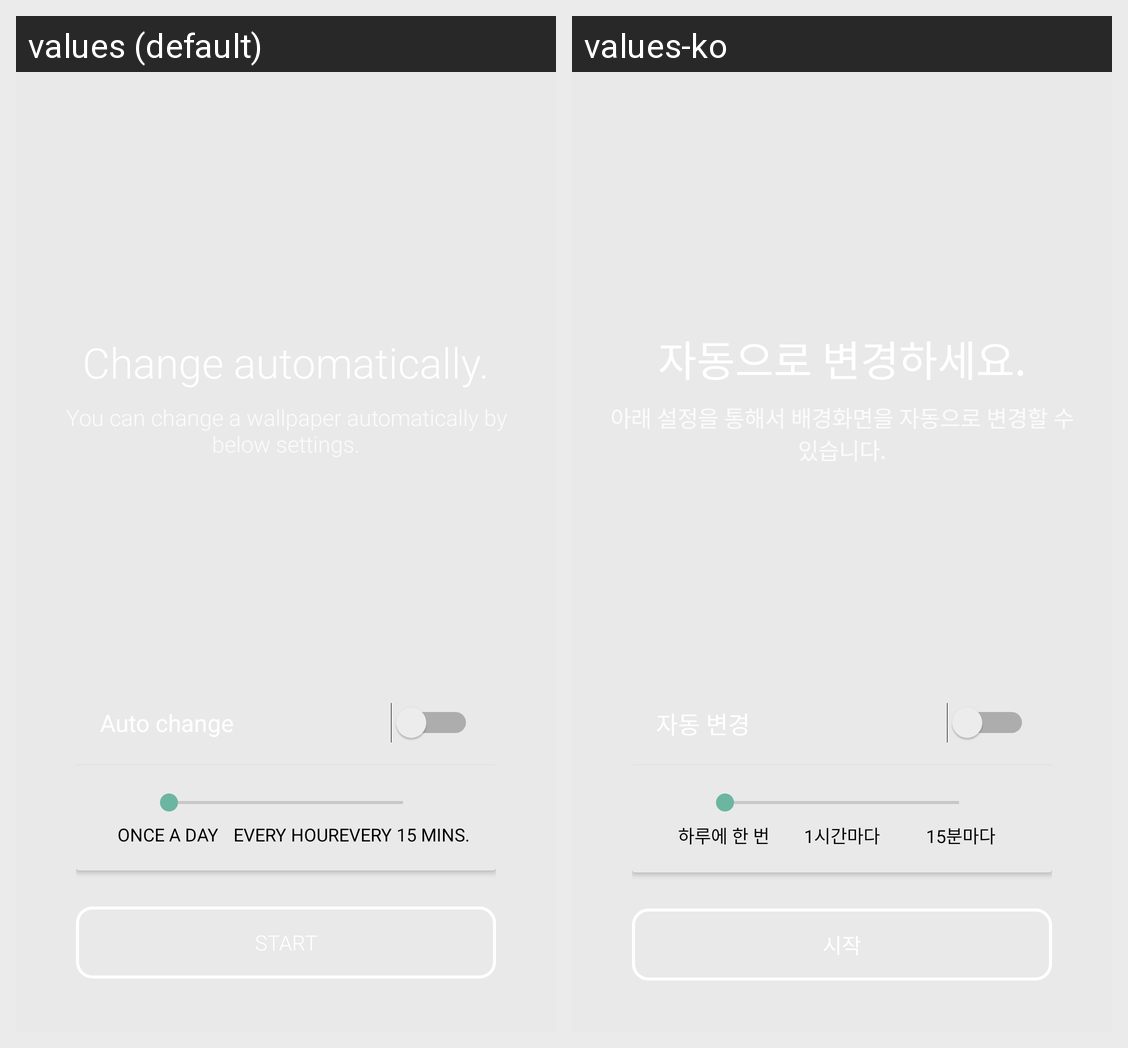

The Android screen above is rendered under two locales of the same app. Produce the string resources it draws, with the default and per-locale values.
Android screen res/layout/tutorial_4_layout.xml rendered under 2 locales, left to right: values (default), values-ko. Device: Nexus 5 (rendered at 1080×1920; each locale shown at half size, 540×960, under a caption strip naming it); theme AppTheme.
Strings drawn on this screen, with the default value and each locale's value (text and hints the layout hard-codes, and strings that could not be matched under every locale, appear in the picture but are not listed):

sometimes
  values: Once a day
  values-ko: 하루에 한 번

usually
  values: Every hour
  values-ko: 1시간마다

frequently
  values: Every 15 mins.
  values-ko: 15분마다
